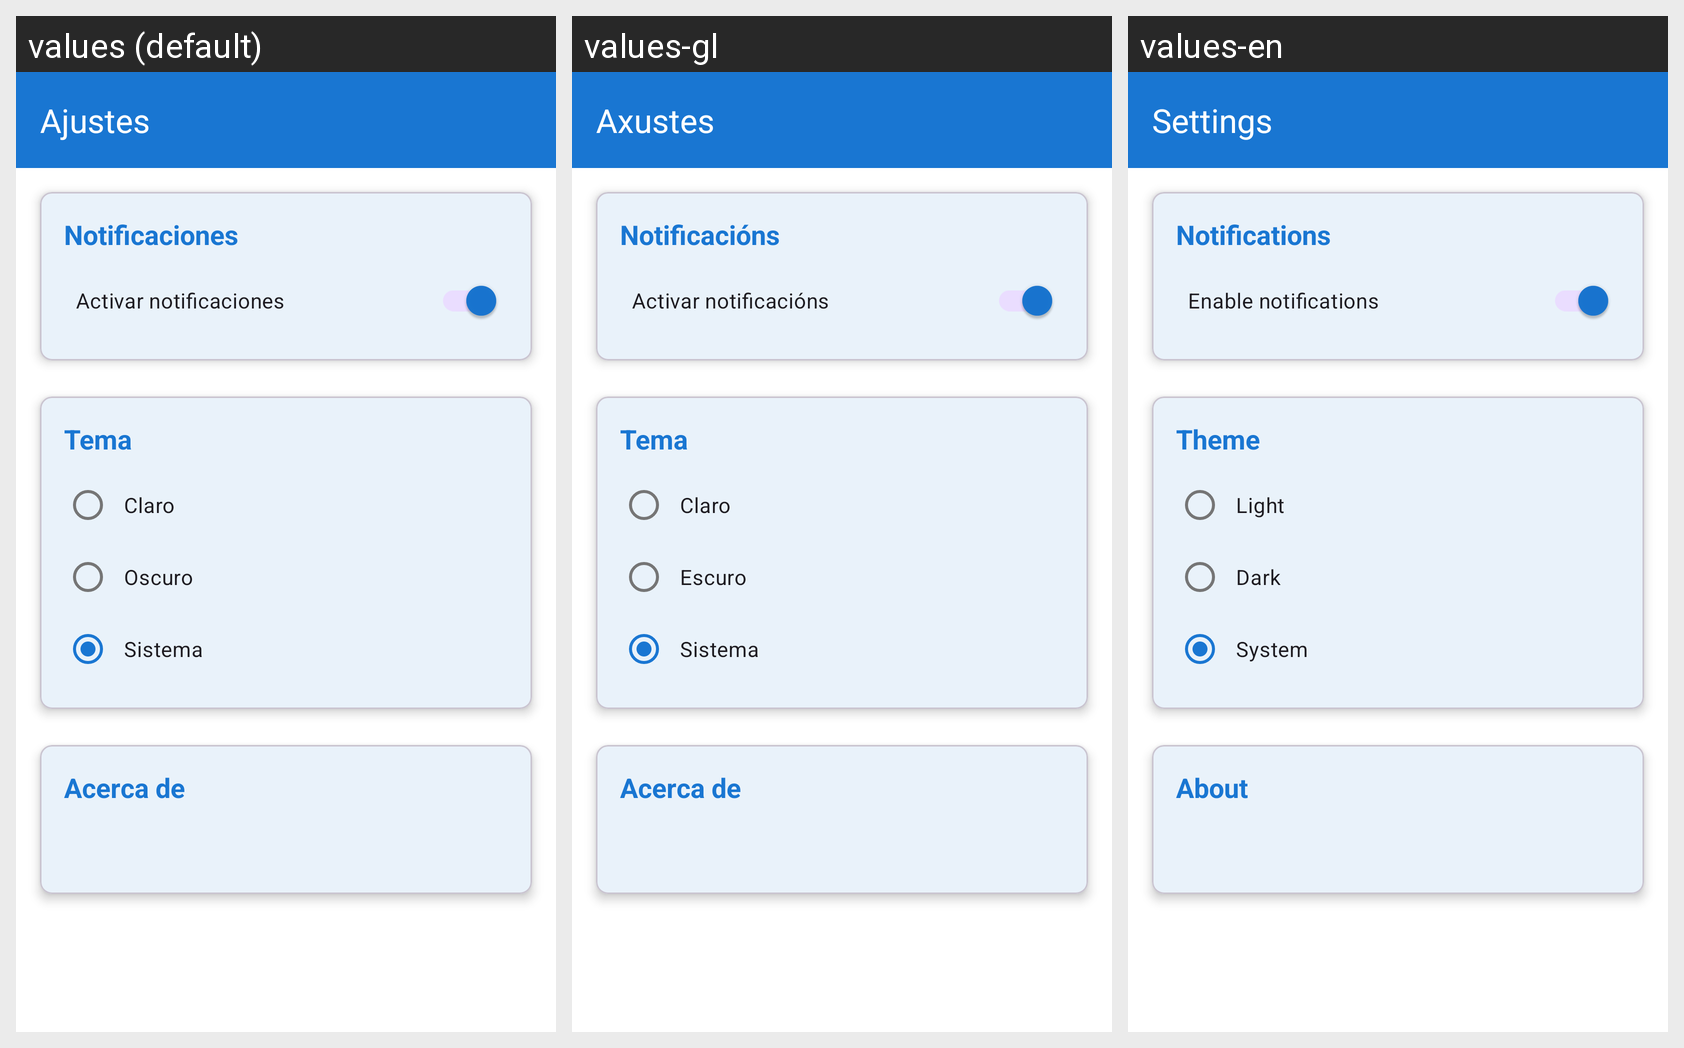

Here is an Android app screen in its default locale and in the app's own translations. Write out the translated-string differences for the strings that appear on this screen.
Android screen res/layout/fragment_settings.xml rendered under 3 locales, left to right: values (default), values-gl, values-en. Device: Nexus 5 (rendered at 1080×1920; each locale shown at half size, 540×960, under a caption strip naming it); theme Theme.OurenBus.
Strings drawn on this screen, with the default value and each locale's value (text and hints the layout hard-codes, and strings that could not be matched under every locale, appear in the picture but are not listed):

settings
  values: Ajustes
  values-gl: Axustes
  values-en: Settings

settings_notifications
  values: Notificaciones
  values-gl: Notificacións
  values-en: Notifications

notifications_enabled
  values: Activar notificaciones
  values-gl: Activar notificacións
  values-en: Enable notifications

settings_theme
  values: Tema
  values-gl: Tema
  values-en: Theme

theme_light
  values: Claro
  values-gl: Claro
  values-en: Light

theme_dark
  values: Oscuro
  values-gl: Escuro
  values-en: Dark

theme_system
  values: Sistema
  values-gl: Sistema
  values-en: System

settings_about
  values: Acerca de
  values-gl: Acerca de
  values-en: About
